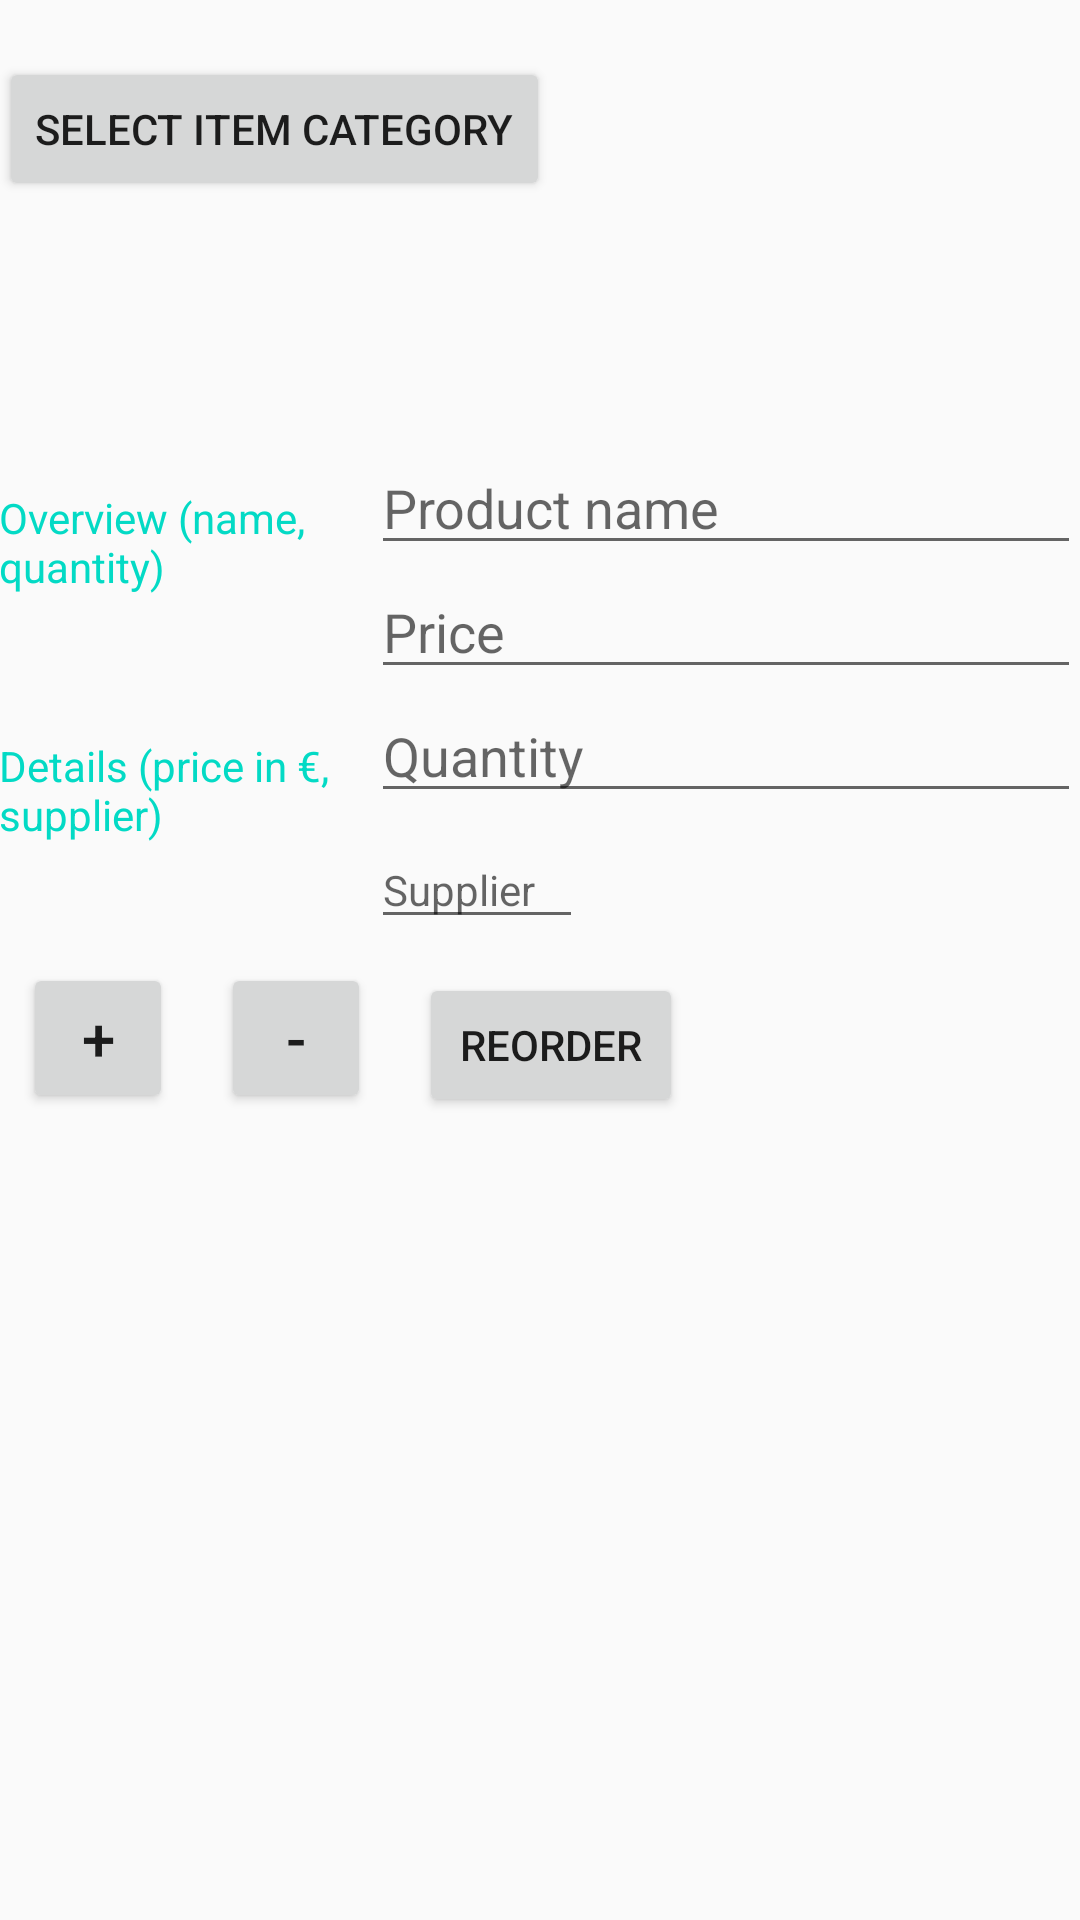

Produce the Android XML layout that renders to this screen, including the resource entries it uses.
<!-- AndroidManifest.xml: application theme AppTheme -->
<!-- res/layout/editor.xml -->
<?xml version="1.0" encoding="utf-8"?>
<LinearLayout xmlns:android="http://schemas.android.com/apk/res/android"
    xmlns:tools="http://schemas.android.com/tools"
    android:layout_width="match_parent"
    android:layout_height="match_parent"
    android:orientation="vertical"
    android:padding="@dimen/activity_margin"
    tools:context=".Editor">

    <TextView
        android:id="@+id/image_uri"
        android:layout_width="wrap_content"
        android:layout_height="wrap_content" />

    <Button
        android:id="@+id/upload_picture"
        android:layout_width="wrap_content"
        android:layout_height="wrap_content"
        android:text="@string/select_item_category" />

    <ImageView
        android:id="@+id/item_image"
        android:layout_width="80dp"
        android:layout_height="80dp"
        android:scaleType="centerInside" />

    
    <LinearLayout
        android:layout_width="match_parent"
        android:layout_height="wrap_content"
        android:orientation="horizontal">


        
        <TextView
            style="@style/CategoryStyle"
            android:text="@string/category_overview" />

        
        <LinearLayout
            android:layout_width="0dp"
            android:layout_height="wrap_content"
            android:layout_weight="2"
            android:orientation="vertical"
            android:paddingLeft="4dp">

            
            <EditText
                android:id="@+id/edit_item_name"
                style="@style/EditorFieldStyle"
                android:hint="@string/hint_item_name"
                android:inputType="textCapWords" />

            
            <EditText
                android:id="@+id/edit_item_price"
                style="@style/EditorFieldStyle"
                android:hint="@string/hint_item_price"
                android:inputType="numberDecimal" />
        </LinearLayout>
    </LinearLayout>

    
    <LinearLayout
        android:id="@+id/container_measurement"
        android:layout_width="match_parent"
        android:layout_height="wrap_content"
        android:orientation="horizontal">

        
        <TextView
            style="@style/CategoryStyle"
            android:text="@string/category_details" />

        
        <LinearLayout
            android:layout_width="0dp"
            android:layout_height="wrap_content"
            android:layout_weight="2"
            android:orientation="vertical"
            android:paddingLeft="4dp">


            <EditText
                android:id="@+id/edit_item_quantity"
                style="@style/EditorFieldStyle"
                android:hint="@string/hint_item_quantity"
                android:inputType="number" />

            <EditText
                android:id="@+id/edit_item_supplier"
                style="@style/EditorUnitsStyle"
                android:hint="@string/unit_item_supplier"
                android:inputType="textCapWords" />

        </LinearLayout>


    </LinearLayout>

    <LinearLayout
        android:layout_width="match_parent"
        android:layout_height="match_parent"
        android:orientation="horizontal">

        <Button
            android:id="@+id/button_increase"
            android:layout_width="50dp"
            android:layout_height="50dp"
            android:layout_margin="8dp"
            android:text="@string/increase_button"
            android:textSize="20sp"/>

        <Button
            android:id="@+id/button_decrease"
            android:layout_width="50dp"
            android:layout_height="50dp"
            android:layout_margin="8dp"
            android:text="@string/decrease_button"
            android:textSize="20sp"/>

        <Button
            android:id="@+id/button_reorder"
            android:layout_width="wrap_content"
            android:layout_height="wrap_content"
            android:layout_margin="8dp"
            android:onClick="submitOrder"
            android:text="@string/reorder" />

    </LinearLayout>
</LinearLayout>
<!-- resources referenced by this layout -->
<resources>
  <string name="category_details">Details (price in €, supplier)</string>
  <string name="category_overview">Overview (name, quantity)</string>
  <string name="decrease_button">-</string>
  <string name="hint_item_name">Product name</string>
  <string name="hint_item_price">Price</string>
  <string name="hint_item_quantity">Quantity</string>
  <string name="increase_button">+</string>
  <string name="reorder">Reorder</string>
  <string name="select_item_category">Select Item Category</string>
  <string name="unit_item_supplier">Supplier</string>
  <style name="CategoryStyle">
  <item name="android:layout_height">wrap_content</item>
  <item name="android:layout_width">0dp</item>
  <item name="android:layout_weight">1</item>
  <item name="android:paddingTop">16dp</item>
  <item name="android:textColor">@color/colorAccent</item>
  
  <item name="android:textAppearance">?android:textAppearanceSmall</item>
  </style>
  <style name="EditorFieldStyle">
  <item name="android:layout_height">wrap_content</item>
  <item name="android:layout_width">match_parent</item>
  
  <item name="android:textAppearance">?android:textAppearanceMedium</item>
  </style>
  <style name="EditorUnitsStyle">
  <item name="android:layout_height">wrap_content</item>
  <item name="android:layout_width">wrap_content</item>
  <item name="android:layout_alignParentRight">true</item>
  <item name="android:paddingRight">16dp</item>
  <item name="android:paddingTop">16dp</item>
  <item name="android:textAppearance">?android:textAppearanceSmall</item>
  </style>
  <style name="AppTheme" parent="Theme.AppCompat.Light.DarkActionBar">
          <item name="colorPrimary">@color/colorPrimary</item>
          <item name="colorPrimaryDark">@color/colorPrimaryDark</item>
          <item name="colorAccent">@color/colorAccent</item>
          <item name="windowActionBar">true</item>
          <item name="windowNoTitle">false</item>
  
  </style>
  <!-- not gathered from this repository: default colours our renderer supplied (Android Studio template values) -->
  <color name="colorPrimary">#FF6200EE</color>
  <color name="colorPrimaryDark">#FF3700B3</color>
  <color name="colorAccent">#FF03DAC5</color>
</resources>
